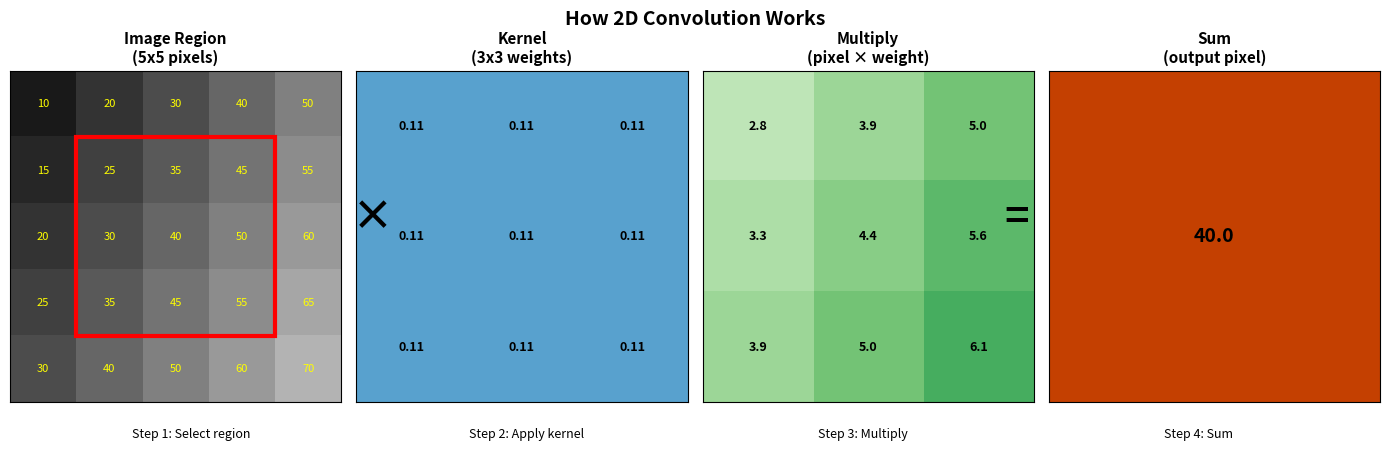

The script that saved this image:
"""
Convolution Concept Diagram

Creates an educational diagram showing how 2D convolution works:
- A kernel overlays a region of the image
- Element-wise multiplication occurs
- Results are summed to produce one output pixel

Implementation inspired by:
- SciPy ndimage.convolve documentation
  https://docs.scipy.org/doc/scipy/reference/generated/scipy.ndimage.convolve.html
- Gonzalez, R.C. and Woods, R.E. (2018). Digital Image Processing, 4th ed.
  Chapter 3: Intensity Transformations and Spatial Filtering
"""

import numpy as np
import matplotlib.pyplot as plt
import matplotlib.patches as patches

# =============================================================================
# Create the diagram
# =============================================================================
fig, axes = plt.subplots(1, 4, figsize=(14, 4), dpi=150)

# Sample image region (5x5 for visibility)
image_region = np.array([
    [10, 20, 30, 40, 50],
    [15, 25, 35, 45, 55],
    [20, 30, 40, 50, 60],
    [25, 35, 45, 55, 65],
    [30, 40, 50, 60, 70]
], dtype=float)

# 3x3 blur kernel (we'll highlight the center 3x3)
kernel = np.array([
    [1, 1, 1],
    [1, 1, 1],
    [1, 1, 1]
], dtype=float) / 9.0

# =============================================================================
# Panel 1: Image Region
# =============================================================================
ax1 = axes[0]
ax1.imshow(image_region, cmap='gray', vmin=0, vmax=100)
ax1.set_title('Image Region\n(5x5 pixels)', fontsize=11, fontweight='bold')

# Add pixel values as text
for i in range(5):
    for j in range(5):
        ax1.text(j, i, f'{int(image_region[i, j])}',
                ha='center', va='center', fontsize=8, color='yellow')

# Highlight the 3x3 area where kernel will be applied
rect = patches.Rectangle((0.5, 0.5), 3, 3, linewidth=3,
                         edgecolor='red', facecolor='none')
ax1.add_patch(rect)
ax1.set_xticks([])
ax1.set_yticks([])

# =============================================================================
# Panel 2: Kernel
# =============================================================================
ax2 = axes[1]
ax2.imshow(kernel, cmap='Blues', vmin=0, vmax=0.2)
ax2.set_title('Kernel\n(3x3 weights)', fontsize=11, fontweight='bold')

# Add kernel values
for i in range(3):
    for j in range(3):
        ax2.text(j, i, f'{kernel[i, j]:.2f}',
                ha='center', va='center', fontsize=9, color='black',
                fontweight='bold')

ax2.set_xticks([])
ax2.set_yticks([])

# Add multiplication symbol between panels (positioned between subplot 0 and 1)
fig.text(0.27, 0.5, '×', fontsize=30, ha='center', va='center', fontweight='bold')

# =============================================================================
# Panel 3: Element-wise multiplication
# =============================================================================
ax3 = axes[2]

# Extract the center 3x3 region that the kernel covers
center_region = image_region[1:4, 1:4]
multiplied = center_region * kernel

ax3.imshow(multiplied, cmap='Greens', vmin=0, vmax=10)
ax3.set_title('Multiply\n(pixel × weight)', fontsize=11, fontweight='bold')

# Add multiplied values
for i in range(3):
    for j in range(3):
        ax3.text(j, i, f'{multiplied[i, j]:.1f}',
                ha='center', va='center', fontsize=9, color='black',
                fontweight='bold')

ax3.set_xticks([])
ax3.set_yticks([])

# Add equals symbol (positioned between subplot 2 and 3)
fig.text(0.73, 0.5, '=', fontsize=30, ha='center', va='center', fontweight='bold')

# =============================================================================
# Panel 4: Sum (output pixel)
# =============================================================================
ax4 = axes[3]

output_value = multiplied.sum()

# Create a single cell visualization
single_pixel = np.array([[output_value]])
ax4.imshow(single_pixel, cmap='Oranges', vmin=0, vmax=50)
ax4.set_title('Sum\n(output pixel)', fontsize=11, fontweight='bold')
ax4.text(0, 0, f'{output_value:.1f}',
        ha='center', va='center', fontsize=14, color='black',
        fontweight='bold')
ax4.set_xticks([])
ax4.set_yticks([])

# =============================================================================
# Add overall title and annotations
# =============================================================================
fig.suptitle('How 2D Convolution Works', fontsize=14, fontweight='bold', y=1.02)

# Add step labels below (moved lower to avoid overlap)
fig.text(0.14, -0.05, 'Step 1: Select region', ha='center', fontsize=9)
fig.text(0.38, -0.05, 'Step 2: Apply kernel', ha='center', fontsize=9)
fig.text(0.62, -0.05, 'Step 3: Multiply', ha='center', fontsize=9)
fig.text(0.86, -0.05, 'Step 4: Sum', ha='center', fontsize=9)

plt.tight_layout()
plt.savefig('convolution_concept.png', dpi=150, bbox_inches='tight',
            facecolor='white', edgecolor='none', pad_inches=0.3)
plt.close()

print("Convolution concept diagram saved as convolution_concept.png")
print()
print("The diagram shows:")
print("  1. A 5x5 image region with the 3x3 target area highlighted")
print("  2. A 3x3 averaging kernel (all values = 1/9)")
print("  3. Element-wise multiplication results")
print(f"  4. Final sum = {output_value:.1f} (the output pixel value)")
